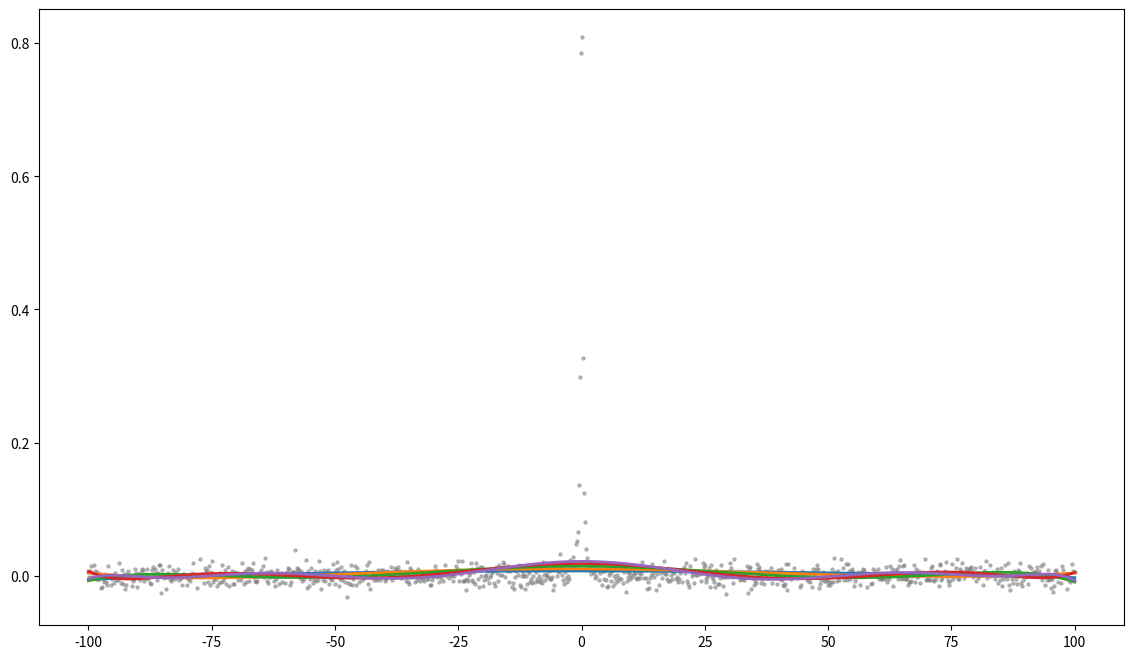

This figure's Python source:
import numpy as np
import matplotlib.pyplot as plt

np.random.seed(42)

x_data = np.linspace(-100, 100, 1000)


def f(x):
    return 1 / (1 + 25 * x ** 2)


y_true = f(x_data)
noise = np.random.normal(0, 0.01, x_data.shape)
y_data = y_true + noise


degrees = [3, 5, 7, 9, 11]
models = {}
errors = {}

plt.figure(figsize=(14, 8))

plt.scatter(x_data, y_data, s=5, alpha=0.5, label='Noisy Sample Points', color='gray')

for deg in degrees:
    coeffs = np.polyfit(x_data, y_data, deg)
    poly_func = np.poly1d(coeffs)
    models[deg] = poly_func

    y_pred_values = poly_func(x_data)

    sse = np.sum((y_data - y_pred_values) ** 2)
    errors[deg] = sse
    plt.plot(x_data, y_pred_values, label=f'Degree {deg} (SSE={sse:.2e})', linewidth=2)




# plt.title(r'Polynomial Regression on $f(x)=\frac{1}{1+25x^2}$', fontsize=16)
# plt.xlabel('x', fontsize=12)
# plt.ylabel('y', fontsize=12)
# plt.legend(fontsize=10, loc='upper right')
#
# plt.ylim(-2, 2)
# plt.grid(True, alpha=0.3)
# plt.tight_layout()
# plt.show()




for deg in degrees:
    sse = errors[deg]
    if sse > 1e10:
        note = "严重发散"
    elif sse > 100:
        note = "过拟合"
    else:
        note = "相对平稳"
    print(f"{deg:<10} {sse:<25.4e} {note:<15}")
